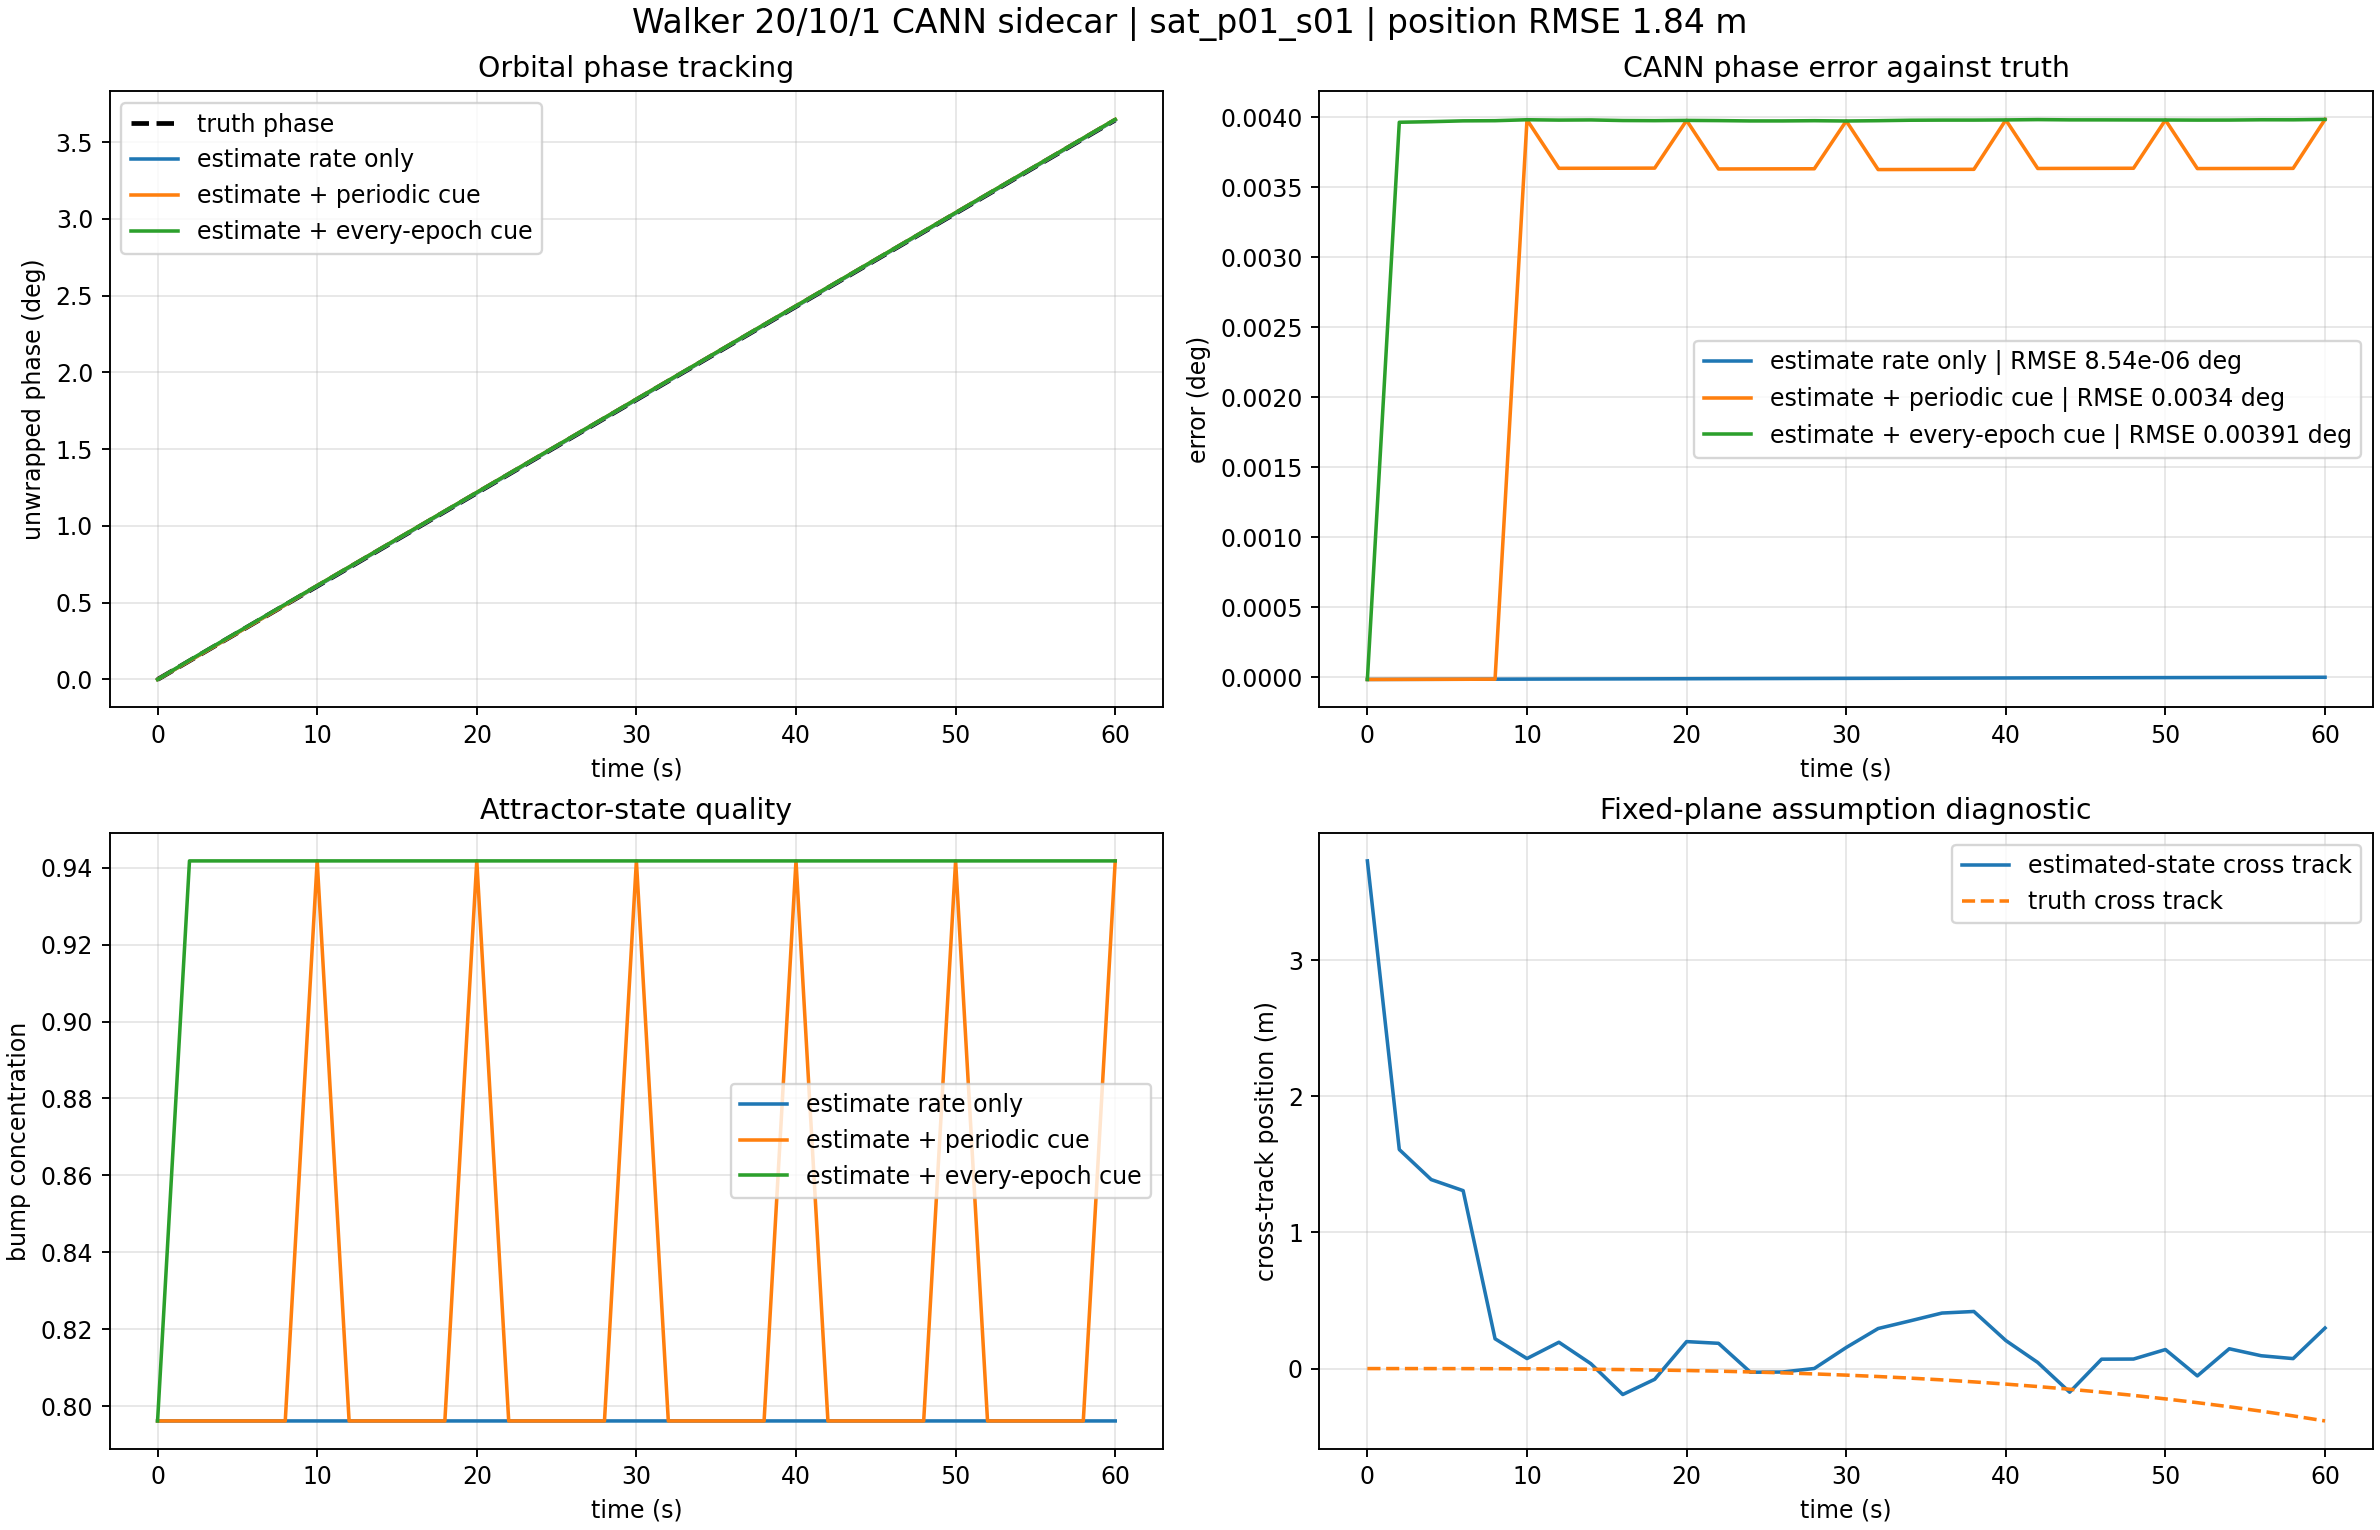

Data behind this chart, as committed beside it:
time_s, truth_phase_rad, mode, decoded_phase_rad, truth_error_rad, source_residual_rad, bump_concentration, bump_width_rad, cue_applied, cross_track_position_m
0.0, 0.0, no_cue, 6.283, -2.609499798467141e-07, 0.0, 0.7962, 0.6752, 0, 3.73
0.0, 0.0, periodic_cue, 6.283, -2.609499798467141e-07, 0.0, 0.7962, 0.6752, 0, 3.73
0.0, 0.0, every_epoch_cue, 6.283, -2.609499798467141e-07, 0.0, 0.7962, 0.6752, 0, 3.73
2.0, 0.00212, no_cue, 0.00212, -2.517190700324079e-07, -1.5729434998945635e-07, 0.7962, 0.6752, 0, 1.61
2.0, 0.00212, periodic_cue, 0.00212, -2.517190700324079e-07, -1.5729434998945635e-07, 0.7962, 0.6752, 0, 1.61
2.0, 0.00212, every_epoch_cue, 0.00219, 6.920158692480527e-05, 6.929601164484822e-05, 0.9418, 0.3464, 1, 1.61
4.0, 0.004241, no_cue, 0.004241, -2.4276689014612884e-07, -2.219472756692653e-07, 0.7962, 0.6752, 0, 1.389
4.0, 0.004241, periodic_cue, 0.004241, -2.4276689014612884e-07, -2.219472756692653e-07, 0.7962, 0.6752, 0, 1.389
4.0, 0.004241, every_epoch_cue, 0.00431, 6.927517630472835e-05, 6.929599591920521e-05, 0.9418, 0.3464, 1, 1.389
6.0, 0.006361, no_cue, 0.006361, -2.3418386829732185e-07, -3.156145127469756e-07, 0.7962, 0.6752, 0, 1.307
6.0, 0.006361, periodic_cue, 0.006361, -2.3418386829732185e-07, -3.156145127469756e-07, 0.7962, 0.6752, 0, 1.307
6.0, 0.006361, every_epoch_cue, 0.006431, 6.937741581491963e-05, 6.929598517046998e-05, 0.9418, 0.3464, 1, 1.307
8.0, 0.008482, no_cue, 0.008481, -2.246687533791203e-07, -3.2597920629484634e-07, 0.7962, 0.6752, 0, 0.2189
8.0, 0.008482, periodic_cue, 0.008481, -2.246687533791203e-07, -3.2597920629484634e-07, 0.7962, 0.6752, 0, 0.2189
8.0, 0.008482, every_epoch_cue, 0.008551, 6.939732725630421e-05, 6.929601680338848e-05, 0.9418, 0.3464, 1, 0.2189
10.0, 0.0106, no_cue, 0.0106, -2.155121703317775e-07, -4.3423107998208366e-07, 0.7962, 0.6752, 0, 0.07366
10.0, 0.0106, periodic_cue, 0.01067, 6.951472498650801e-05, 6.929600607685771e-05, 0.9418, 0.3464, 1, 0.07366
10.0, 0.0106, every_epoch_cue, 0.01067, 6.951472498517575e-05, 6.929600607552544e-05, 0.9418, 0.3464, 1, 0.07366
12.0, 0.01272, no_cue, 0.01272, -2.0639931364030417e-07, -3.823760037491297e-07, 0.7962, 0.6752, 0, 0.1935
12.0, 0.01272, periodic_cue, 0.01279, 6.345871691326721e-05, 6.328274022360247e-05, 0.7962, 0.6752, 0, 0.1935
12.0, 0.01272, every_epoch_cue, 0.01279, 6.94719821714429e-05, 6.929600548177817e-05, 0.9418, 0.3464, 1, 0.1935
14.0, 0.01484, no_cue, 0.01484, -1.9762839453818515e-07, -3.9546671493084773e-07, 0.7962, 0.6752, 0, 0.03617
14.0, 0.01484, periodic_cue, 0.01491, 6.346748783281342e-05, 6.326964951242076e-05, 0.7962, 0.6752, 0, 0.03617
14.0, 0.01484, every_epoch_cue, 0.01491, 6.949383340248971e-05, 6.929599508209705e-05, 0.9418, 0.3464, 1, 0.03617
16.0, 0.01696, no_cue, 0.01696, -1.8972408089013015e-07, -3.1104427877792773e-07, 0.7962, 0.6752, 0, -0.1907
16.0, 0.01696, periodic_cue, 0.01703, 6.347539214690556e-05, 6.335407194857368e-05, 0.7962, 0.6752, 0, -0.1907
16.0, 0.01696, every_epoch_cue, 0.01703, 6.941728781928447e-05, 6.929596762139667e-05, 0.9418, 0.3464, 1, -0.1907
18.0, 0.01908, no_cue, 0.01908, -1.8025813908195687e-07, -2.8594656820146724e-07, 0.7962, 0.6752, 0, -0.07889
18.0, 0.01908, periodic_cue, 0.01915, 6.348485808826965e-05, 6.337916965915014e-05, 0.7962, 0.6752, 0, -0.07889
18.0, 0.01908, every_epoch_cue, 0.01915, 6.940170820657343e-05, 6.929601977745392e-05, 0.9418, 0.3464, 1, -0.07889
20.0, 0.0212, no_cue, 0.0212, -1.7063833324115762e-07, -3.070689960082973e-07, 0.7962, 0.6752, 0, 0.1982
20.0, 0.0212, periodic_cue, 0.02127, 6.943245703494583e-05, 6.92960263717346e-05, 0.9418, 0.3464, 1, 0.1982
20.0, 0.0212, every_epoch_cue, 0.02127, 6.943245703316947e-05, 6.929602637040233e-05, 0.9418, 0.3464, 1, 0.1982
22.0, 0.02332, no_cue, 0.02332, -1.6128011681715293e-07, -2.737951860787291e-07, 0.7962, 0.6752, 0, 0.1857
22.0, 0.02332, periodic_cue, 0.02339, 6.337669384270939e-05, 6.326417877344781e-05, 0.7962, 0.6752, 0, 0.1857
22.0, 0.02332, every_epoch_cue, 0.02339, 6.940853505810196e-05, 6.929601998884038e-05, 0.9418, 0.3464, 1, 0.1857
24.0, 0.02544, no_cue, 0.02544, -1.5244631068611625e-07, -2.2409746103235761e-07, 0.7962, 0.6752, 0, -0.02687
24.0, 0.02544, periodic_cue, 0.02551, 6.338552764928451e-05, 6.331387649849418e-05, 0.7962, 0.6752, 0, -0.02687
24.0, 0.02544, every_epoch_cue, 0.02551, 6.936765688791979e-05, 6.929600573757355e-05, 0.9418, 0.3464, 1, -0.02687
26.0, 0.02757, no_cue, 0.02757, -1.4380097113075863e-07, -2.1718427722916545e-07, 0.7962, 0.6752, 0, -0.02528
26.0, 0.02757, periodic_cue, 0.02763, 6.339417298839578e-05, 6.332078968229737e-05, 0.7962, 0.6752, 0, -0.02528
26.0, 0.02757, every_epoch_cue, 0.02763, 6.936938654611424e-05, 6.929600324001584e-05, 0.9418, 0.3464, 1, -0.02528
28.0, 0.02969, no_cue, 0.02969, -1.348670561895915e-07, -2.3589220266018174e-07, 0.7962, 0.6752, 0, 0.0006793
28.0, 0.02969, periodic_cue, 0.02975, 6.340310690333695e-05, 6.330208175686636e-05, 0.7962, 0.6752, 0, 0.0006793
28.0, 0.02969, every_epoch_cue, 0.02976, 6.93970422411816e-05, 6.9296017094711e-05, 0.9418, 0.3464, 1, 0.0006793
30.0, 0.03181, no_cue, 0.03181, -1.2660232151517903e-07, -1.9147912855288496e-07, 0.7962, 0.6752, 0, 0.1548
30.0, 0.03181, periodic_cue, 0.03188, 6.936087714004557e-05, 6.929600033345196e-05, 0.9418, 0.3464, 1, 0.1548
30.0, 0.03181, every_epoch_cue, 0.03188, 6.93608771387133e-05, 6.92960003316756e-05, 0.9418, 0.3464, 1, 0.1548
32.0, 0.03393, no_cue, 0.03393, -1.1792018961287454e-07, -2.206745826072165e-07, 0.7962, 0.6752, 0, 0.2942
32.0, 0.03393, periodic_cue, 0.03399, 6.330443791346951e-05, 6.320168352091926e-05, 0.7962, 0.6752, 0, 0.2942
32.0, 0.03393, every_epoch_cue, 0.034, 6.939877401856975e-05, 6.929601962557541e-05, 0.9418, 0.3464, 1, 0.2942
34.0, 0.03605, no_cue, 0.03605, -1.0807955641567446e-07, -2.6724569801572784e-07, 0.7962, 0.6752, 0, 0.3505
34.0, 0.03605, periodic_cue, 0.03611, 6.33142785471108e-05, 6.315511240551075e-05, 0.7962, 0.6752, 0, 0.3505
34.0, 0.03605, every_epoch_cue, 0.03612, 6.945522965695616e-05, 6.929606351491202e-05, 0.9418, 0.3464, 1, 0.3505
36.0, 0.03817, no_cue, 0.03817, -9.809919765402242e-08, -2.7374546851532955e-07, 0.7962, 0.6752, 0, 0.4081
36.0, 0.03817, periodic_cue, 0.03823, 6.332425890587245e-05, 6.314861263501115e-05, 0.7962, 0.6752, 0, 0.4081
36.0, 0.03817, every_epoch_cue, 0.03824, 6.947172057536477e-05, 6.929607430450346e-05, 0.9418, 0.3464, 1, 0.4081
38.0, 0.04029, no_cue, 0.04029, -8.820331443004648e-08, -2.6498873539893e-07, 0.7962, 0.6752, 0, 0.4195
38.0, 0.04029, periodic_cue, 0.04035, 6.333415478909643e-05, 6.315736936812755e-05, 0.7962, 0.6752, 0, 0.4195
38.0, 0.04029, every_epoch_cue, 0.04036, 6.947286321379309e-05, 6.92960777928242e-05, 0.9418, 0.3464, 1, 0.4195
... 33 more rows
